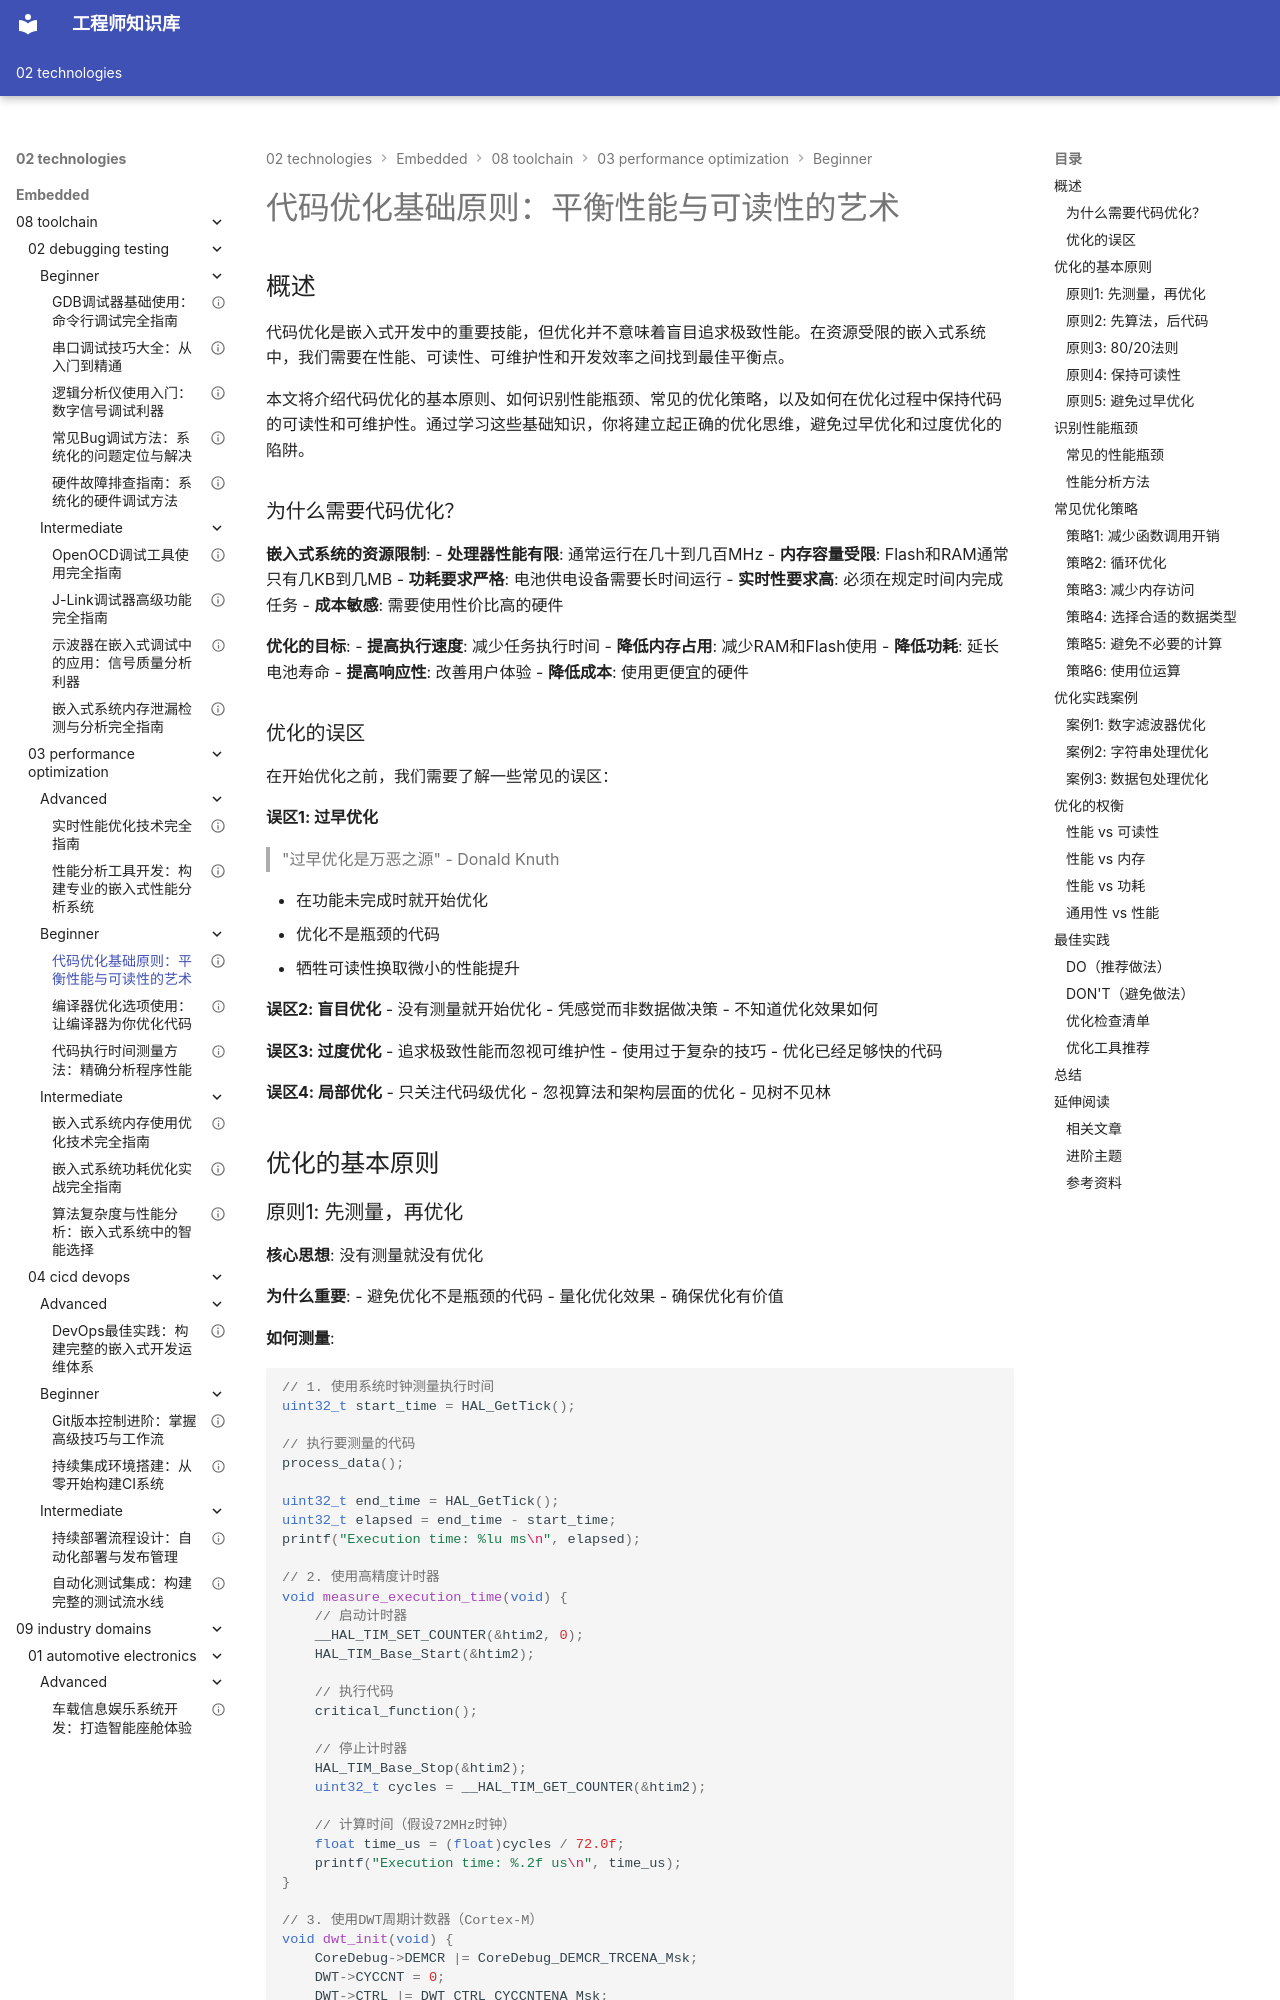

repository: Vuiora/knowledge-os · page: 02-technologies/embedded/08-toolchain/03-performance-optimization/beginner/01-code-optimization-basics/index.html · generator: mkdocs

---
title: "代码优化基础原则：平衡性能与可读性的艺术"
description: "全面介绍嵌入式系统代码优化的基本原则、性能瓶颈识别方法、优化策略和最佳实践，帮助开发者在性能和可读性之间找到最佳平衡"
slug: "code-optimization-basics"

# 分类信息
domain: "工具链"
module: "性能优化"
content_type: "article"
skill_level: "beginner"

# 标签和关联
tags:
  - 代码优化
  - 性能优化
  - 编程技巧
  - 最佳实践
  - 性能分析
prerequisites:
  - "基本的C语言编程知识"
  - "了解嵌入式系统基础"
related_contents:
  - "compiler-optimization"
  - "execution-time-measurement"
  - "memory-optimization"

# 学习信息
estimated_time: 35
difficulty_score: 2

# 作者和版本
author: "嵌入式知识平台"
author_id: "embedded-platform"
created_at: "2024-01-15"
updated_at: "2024-01-15"
version: "1.0"

# 语言和本地化
language: "zh-CN"
translations: []

# 状态和可见性
status: "published"
is_featured: false
is_premium: false

# SEO和元数据
keywords:
  - 代码优化
  - 性能优化
  - 嵌入式优化
  - 编程技巧
  - 性能瓶颈
cover_image: ""
---

# 代码优化基础原则：平衡性能与可读性的艺术

## 概述

代码优化是嵌入式开发中的重要技能，但优化并不意味着盲目追求极致性能。在资源受限的嵌入式系统中，我们需要在性能、可读性、可维护性和开发效率之间找到最佳平衡点。

本文将介绍代码优化的基本原则、如何识别性能瓶颈、常见的优化策略，以及如何在优化过程中保持代码的可读性和可维护性。通过学习这些基础知识，你将建立起正确的优化思维，避免过早优化和过度优化的陷阱。

### 为什么需要代码优化？

**嵌入式系统的资源限制**:
- **处理器性能有限**: 通常运行在几十到几百MHz
- **内存容量受限**: Flash和RAM通常只有几KB到几MB
- **功耗要求严格**: 电池供电设备需要长时间运行
- **实时性要求高**: 必须在规定时间内完成任务
- **成本敏感**: 需要使用性价比高的硬件

**优化的目标**:
- **提高执行速度**: 减少任务执行时间
- **降低内存占用**: 减少RAM和Flash使用
- **降低功耗**: 延长电池寿命
- **提高响应性**: 改善用户体验
- **降低成本**: 使用更便宜的硬件

### 优化的误区

在开始优化之前，我们需要了解一些常见的误区：

**误区1: 过早优化**
> "过早优化是万恶之源" - Donald Knuth

- 在功能未完成时就开始优化
- 优化不是瓶颈的代码
- 牺牲可读性换取微小的性能提升

**误区2: 盲目优化**
- 没有测量就开始优化
- 凭感觉而非数据做决策
- 不知道优化效果如何

**误区3: 过度优化**
- 追求极致性能而忽视可维护性
- 使用过于复杂的技巧
- 优化已经足够快的代码

**误区4: 局部优化**
- 只关注代码级优化
- 忽视算法和架构层面的优化
- 见树不见林



## 优化的基本原则
